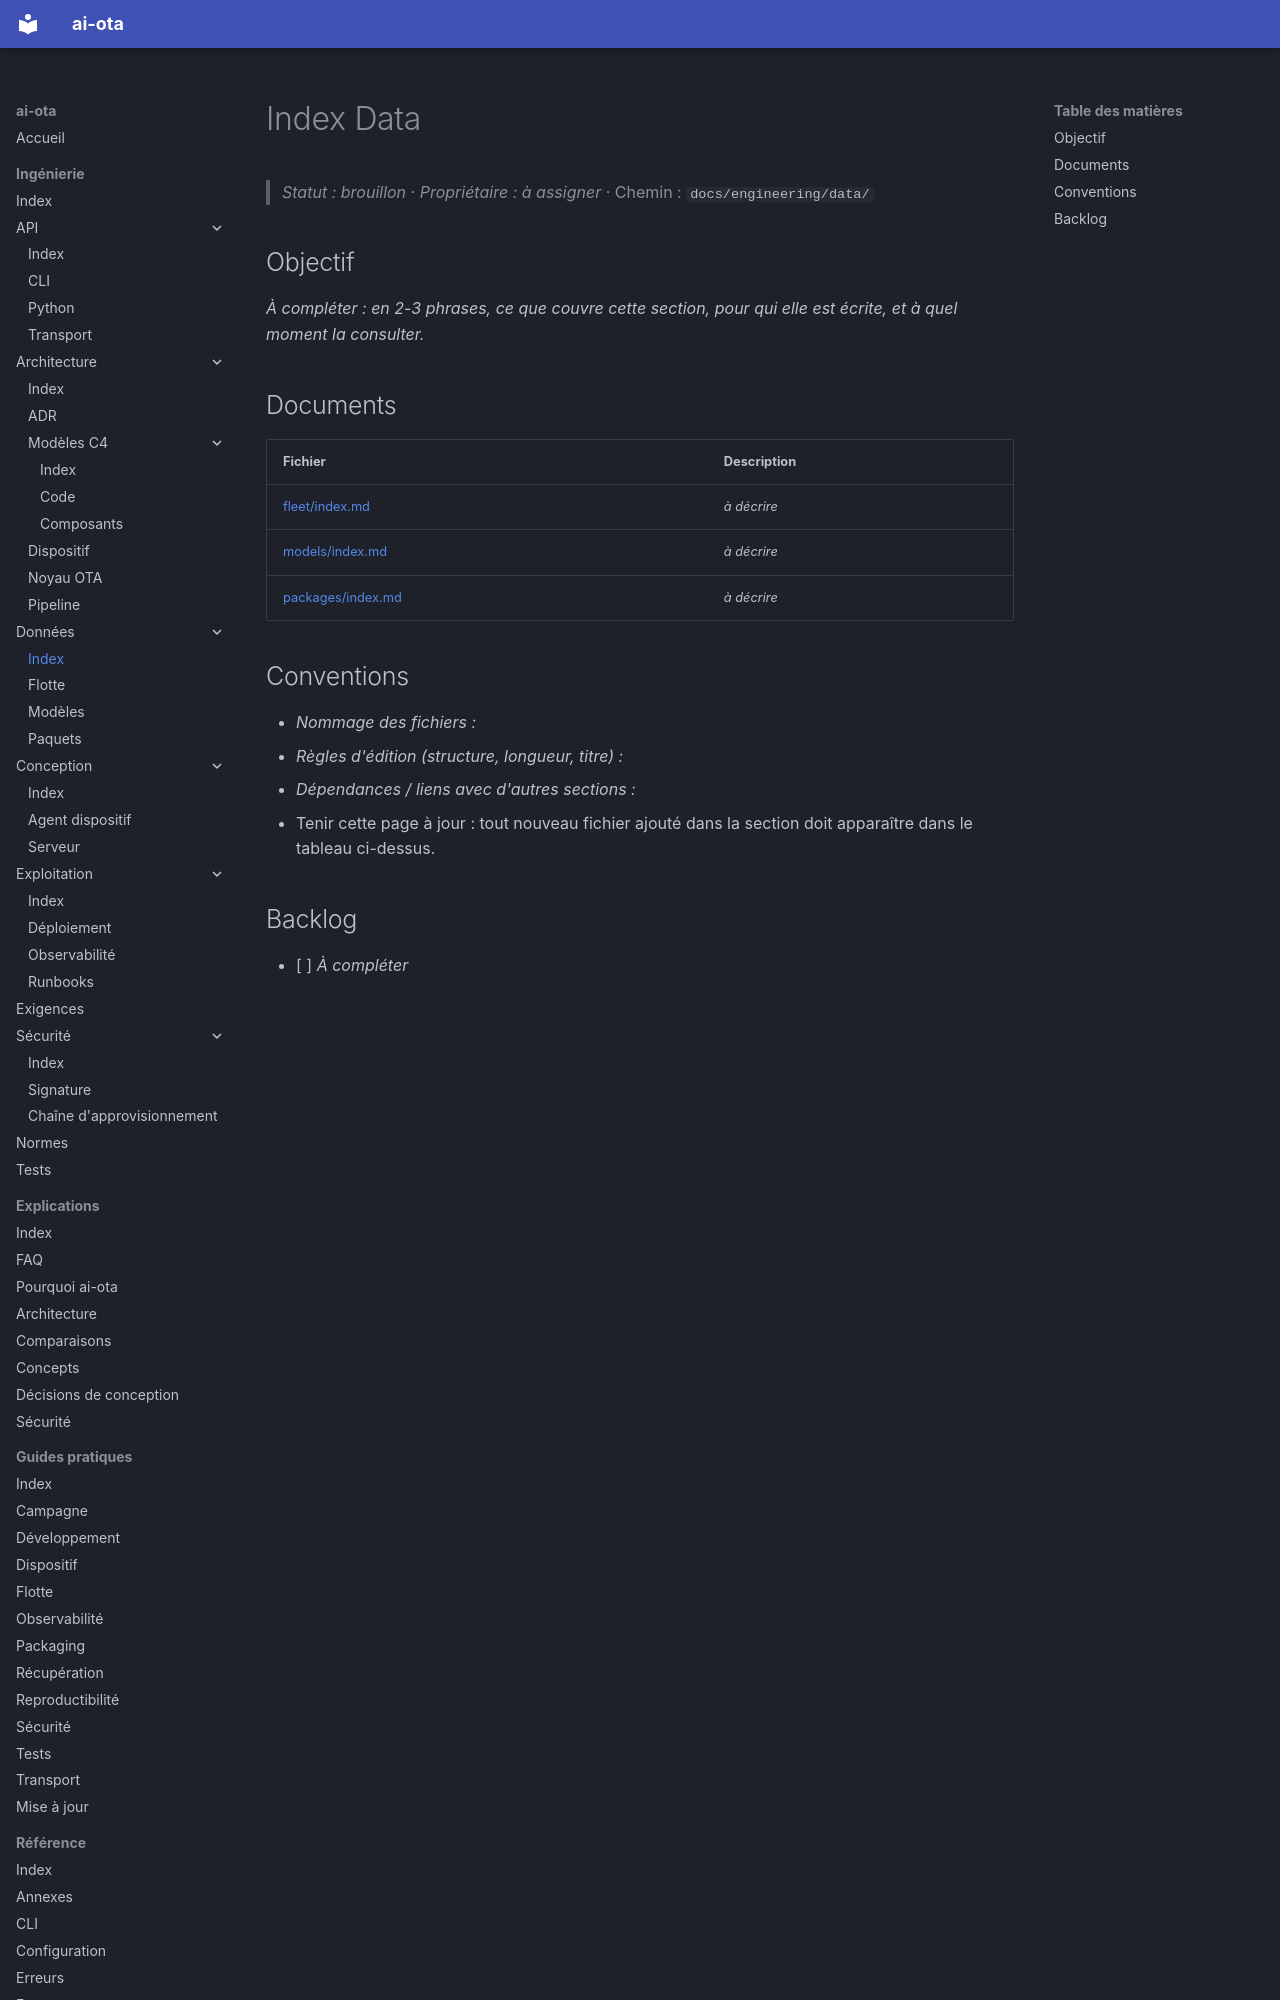

repository: codesphere-dev/ai-ota · page: engineering/data/index.html · generator: mkdocs

# Index Data
> _Statut : brouillon_ · _Propriétaire : à assigner_ · Chemin : `docs/engineering/data/`

## Objectif

_À compléter : en 2-3 phrases, ce que couvre cette section, pour qui elle est écrite, et à quel moment la consulter._

## Documents

| Fichier | Description |
| --- | --- |
| [fleet/index.md](fleet/index.md) | _à décrire_ |
| [models/index.md](models/index.md) | _à décrire_ |
| [packages/index.md](packages/index.md) | _à décrire_ |
